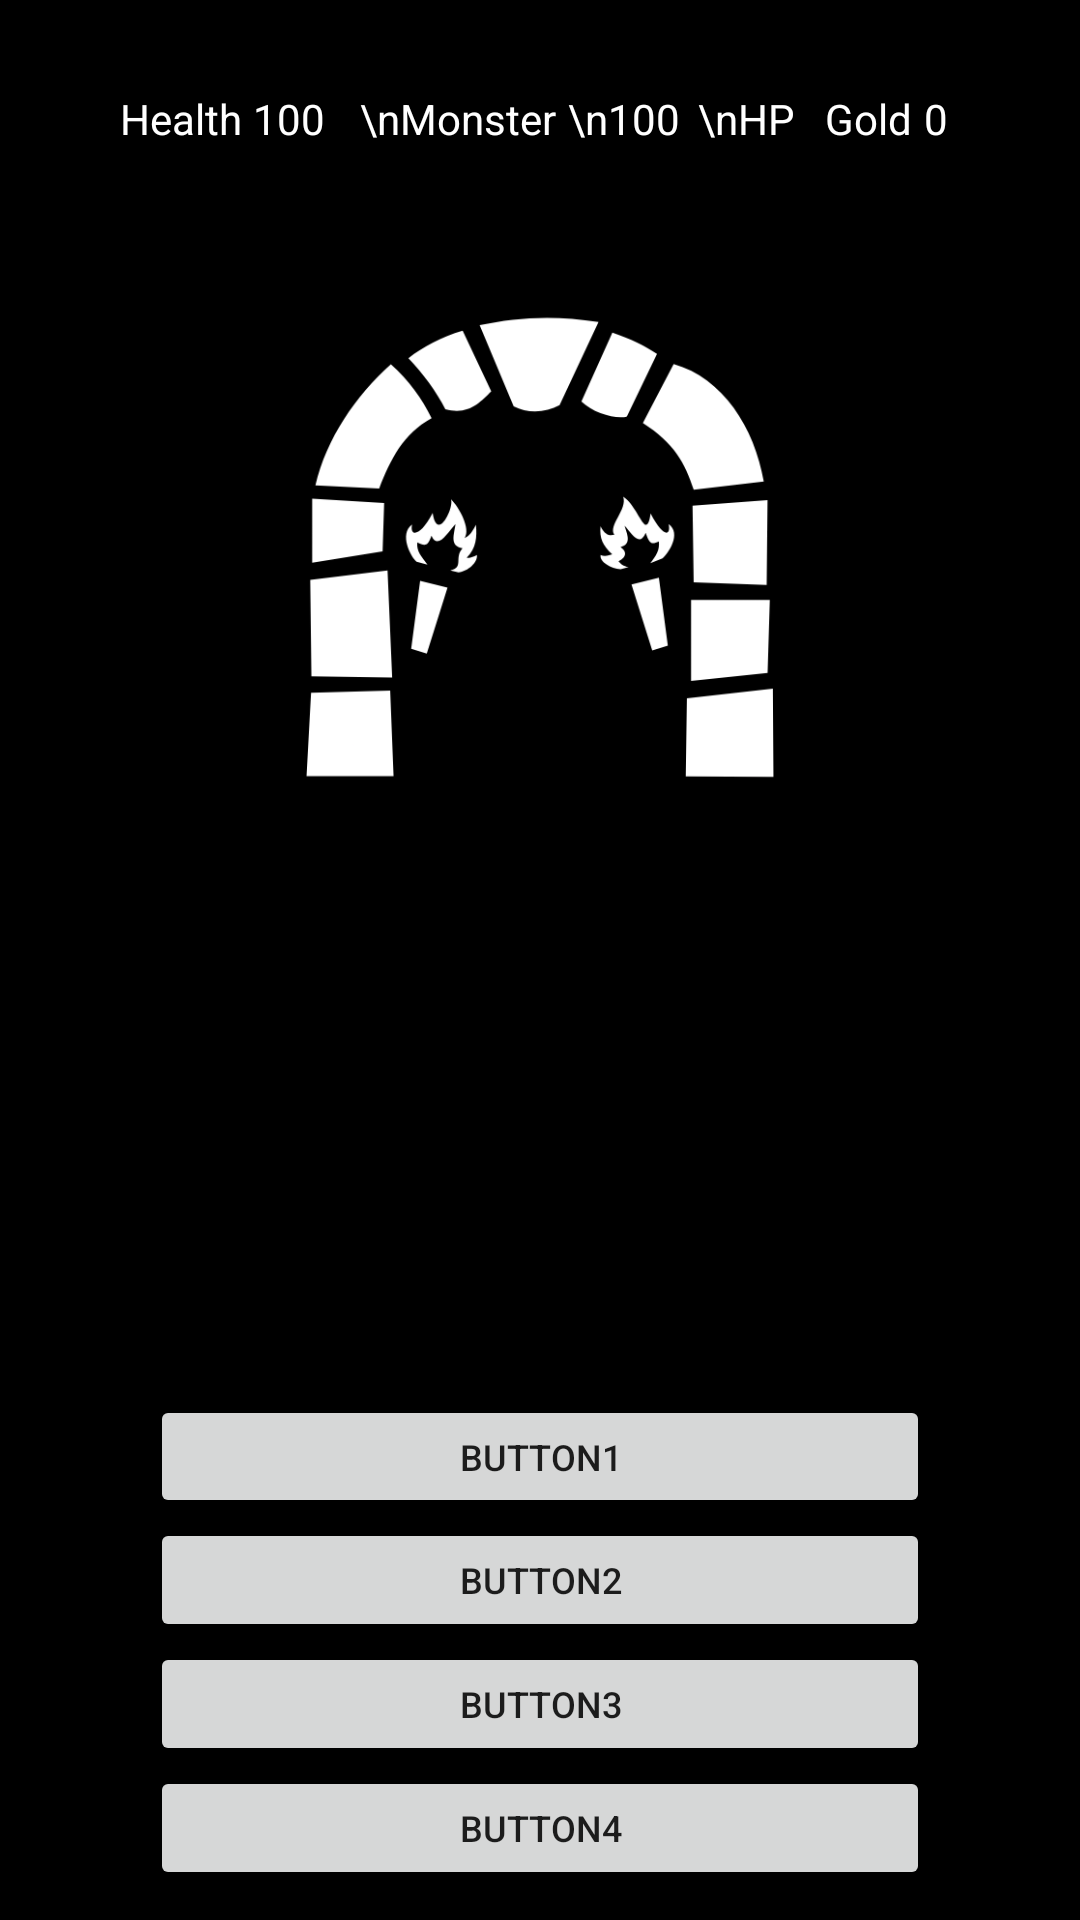

Layout XML and referenced resources for this Android screen:
<!-- AndroidManifest.xml: application theme Theme.DungeonAdventure2 -->
<!-- res/layout/activity_game_screen.xml -->
<?xml version="1.0" encoding="utf-8"?>
<androidx.constraintlayout.widget.ConstraintLayout xmlns:android="http://schemas.android.com/apk/res/android"
    xmlns:app="http://schemas.android.com/apk/res-auto"
    xmlns:tools="http://schemas.android.com/tools"
    android:layout_width="match_parent"
    android:layout_height="match_parent"
    android:background="#000000"
    tools:context=".GameScreen">

    <LinearLayout
        android:layout_width="match_parent"
        android:layout_height="match_parent"
        android:orientation="vertical">

        <LinearLayout
            android:layout_width="match_parent"
            android:layout_height="wrap_content"
            android:layout_marginStart="40dp"
            android:layout_marginLeft="40dp"
            android:layout_marginTop="30dp"
            android:layout_marginEnd="40dp"
            android:layout_marginRight="40dp"
            android:layout_marginBottom="10dp"
            android:layout_weight="1"
            android:orientation="horizontal">

            <TextView
                android:id="@+id/gamePlayerHealthTextView"
                android:layout_width="wrap_content"
                android:layout_height="wrap_content"
                android:layout_weight="1"
                android:text="Health"
                android:textColor="#FFFFFF" />

            <TextView
                android:id="@+id/gamePlayerHealthValueTextView"
                android:layout_width="wrap_content"
                android:layout_height="wrap_content"
                android:layout_weight="1"
                android:text="100"
                android:textColor="#FFFFFF" />

            <Space
                android:layout_width="0dp"
                android:layout_height="wrap_content"
                android:layout_weight="2" />

            <TextView
                android:id="@+id/gameMonsterTextView"
                android:layout_width="wrap_content"
                android:layout_height="wrap_content"
                android:layout_weight="1"
                android:text="\nMonster"
                android:textColor="#FFFFFF" />

            <TextView
                android:id="@+id/gameMonsterHealthValueTextView"
                android:layout_width="wrap_content"
                android:layout_height="wrap_content"
                android:layout_weight="1"
                android:text="\n100"
                android:textColor="#FFFFFF" />

            <TextView
                android:id="@+id/gameMonsterHealthTextView"
                android:layout_width="wrap_content"
                android:layout_height="wrap_content"
                android:layout_weight="1"
                android:gravity="center_horizontal"
                android:shadowColor="#FFFFFF"
                android:text="\nHP"
                android:textColor="#FFFFFF" />

            <Space
                android:layout_width="0dp"
                android:layout_height="wrap_content"
                android:layout_weight="2" />

            <TextView
                android:id="@+id/gamePlayerGoldTextView"
                android:layout_width="wrap_content"
                android:layout_height="wrap_content"
                android:layout_weight="1"
                android:text="Gold"
                android:textColor="#FFFFFF" />

            <TextView
                android:id="@+id/gamePlayerGoldValueTextView"
                android:layout_width="wrap_content"
                android:layout_height="wrap_content"
                android:layout_weight="1"
                android:text="0"
                android:textColor="#FFFFFF" />

        </LinearLayout>

        <ImageView
            android:id="@+id/gameImageView"
            android:layout_width="match_parent"
            android:layout_height="0dp"
            android:layout_weight="4"
            app:srcCompat="@drawable/dungeongate" />

        <TextView
            android:id="@+id/gameTextView"
            android:layout_width="match_parent"
            android:layout_height="15dp"
            android:layout_marginStart="30dp"
            android:layout_marginLeft="30dp"
            android:layout_marginTop="10dp"
            android:layout_marginEnd="30dp"
            android:layout_marginRight="30dp"
            android:layout_marginBottom="10dp"
            android:layout_weight="4"
            android:gravity="center_horizontal|center_vertical"
            android:textAllCaps="false"
            android:textColor="#FFFFFF"
            android:textSize="16sp" />

        <Button
            android:id="@+id/choiceButton1"
            android:layout_width="match_parent"
            android:layout_height="0dp"
            android:layout_marginStart="50dp"
            android:layout_marginLeft="50dp"
            android:layout_marginEnd="50dp"
            android:layout_marginRight="50dp"
            android:layout_weight="1"
            android:height="48dp"
            android:onClick="button1"
            android:text="Button1"
            android:textSize="12sp" />

        <Button
            android:id="@+id/choiceButton2"
            android:layout_width="match_parent"
            android:layout_height="0dp"
            android:layout_marginStart="50dp"
            android:layout_marginLeft="50dp"
            android:layout_marginEnd="50dp"
            android:layout_marginRight="50dp"
            android:layout_weight="1"
            android:onClick="button2"
            android:text="Button2"
            android:textSize="12sp" />

        <Button
            android:id="@+id/choiceButton3"
            android:layout_width="match_parent"
            android:layout_height="0dp"
            android:layout_marginStart="50dp"
            android:layout_marginLeft="50dp"
            android:layout_marginEnd="50dp"
            android:layout_marginRight="50dp"
            android:layout_weight="1"
            android:onClick="button3"
            android:text="Button3"
            android:textSize="12sp" />

        <Button
            android:id="@+id/choiceButton4"
            android:layout_width="match_parent"
            android:layout_height="0dp"
            android:layout_marginStart="50dp"
            android:layout_marginLeft="50dp"
            android:layout_marginEnd="50dp"
            android:layout_marginRight="50dp"
            android:layout_marginBottom="10dp"
            android:layout_weight="1"
            android:gravity="center|center_horizontal|center_vertical"
            android:onClick="button4"
            android:text="Button4"
            android:textSize="12sp" />

    </LinearLayout>
</androidx.constraintlayout.widget.ConstraintLayout>
<!-- resources referenced by this layout -->
<resources>
  <!-- drawable dungeongate: png bitmap (drawable, 34018 bytes) -->
  <style name="Theme.DungeonAdventure2" parent="Theme.MaterialComponents.DayNight.NoActionBar">
          
          <item name="colorPrimary">@color/purple_500</item>
          <item name="colorPrimaryVariant">@color/purple_700</item>
          <item name="colorOnPrimary">@color/white</item>
          
          <item name="colorSecondary">@color/teal_200</item>
          <item name="colorSecondaryVariant">@color/teal_700</item>
          <item name="colorOnSecondary">@color/black</item>
          
          <item name="android:statusBarColor" tools:targetApi="21">?attr/colorPrimaryVariant</item>
          
      </style>
  <!-- not gathered from this repository: default colours our renderer supplied (Android Studio template values) -->
  <color name="purple_500">#FF6200EE</color>
  <color name="purple_700">#FF3700B3</color>
  <color name="teal_200">#FF03DAC5</color>
  <color name="teal_700">#FF018786</color>
  <color name="black">#FF000000</color>
  <color name="white">#FFFFFFFF</color>
</resources>
